Image classification data set "rice_dataset_augmented" (SantiagoAviles/Rice-Proyect on GitHub). Class labels (4): broken, chalky, stained, whole.

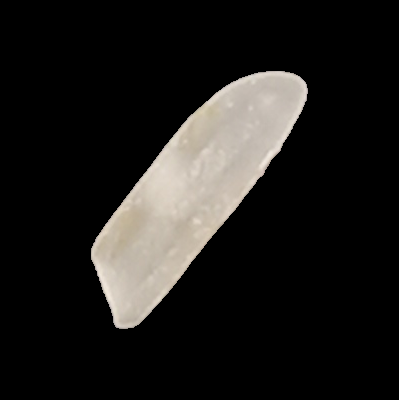
Label: whole

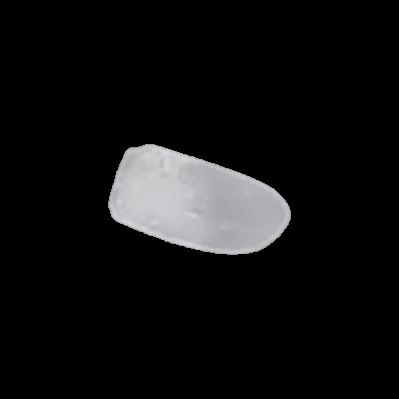
Label: broken

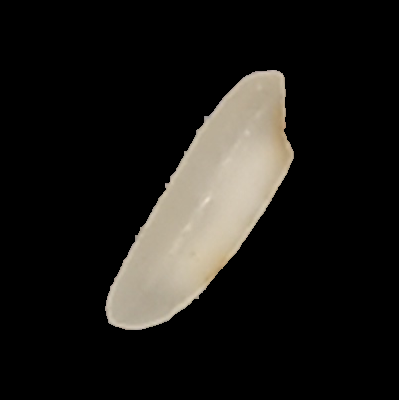
Label: stained

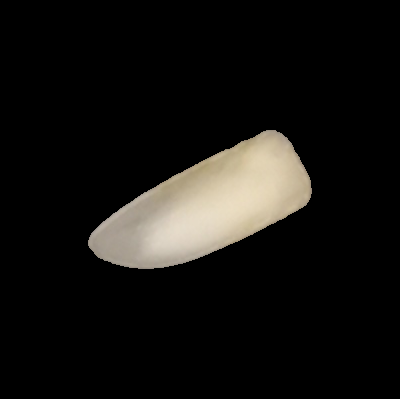
Label: broken

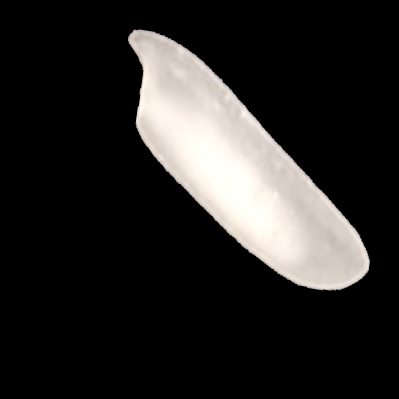
Label: chalky

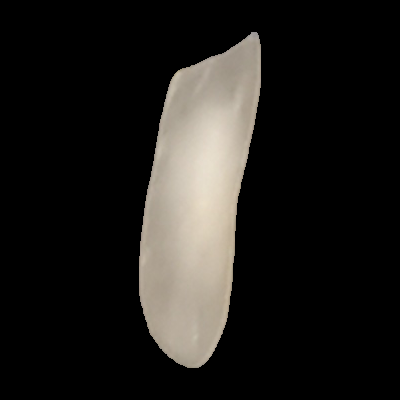
Label: stained
